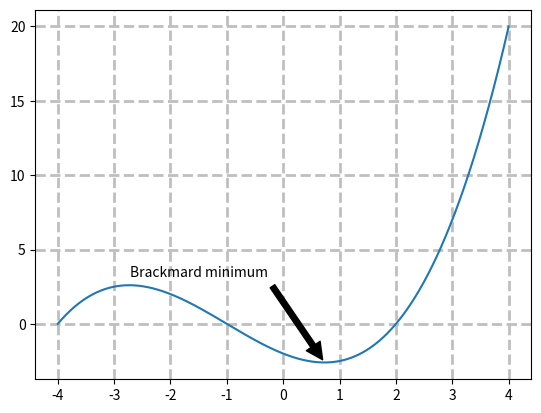

Write the Python code that produced this figure.
import numpy as np
import matplotlib.pyplot as plt
X = np.linspace(-4, 4, 1024)
Y = .25 * (X + 4.) * (X + 1.) * (X - 2.)
plt.annotate('Brackmard minimum',
ha = 'center', va = 'bottom',
xytext = (-1.5, 3.),
xy = (0.75, -2.7),
arrowprops = { 'facecolor' : 'black', 'shrink' : 0.05 })
plt.plot(X, Y)
plt.grid(True, lw = 2, ls = '--', c = '.75')
plt.show()